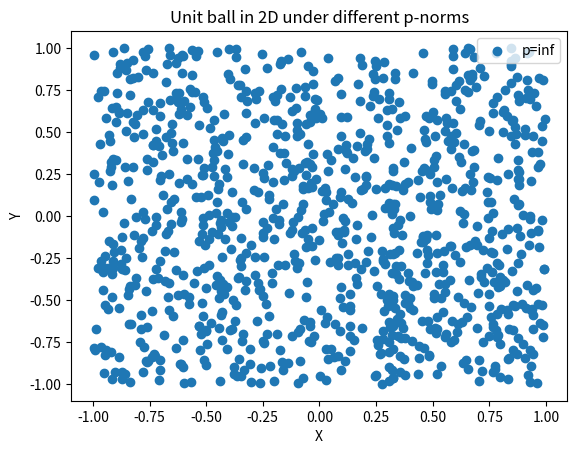

Reproduce this figure in Python.
# Import necessary libraries


import matplotlib.pyplot as plt
import numpy as np


def unit_ball(p, n_samples=1000):
    if p < 1:
        raise ValueError("Incorrect")
    points = np.random.rand(n_samples, 2) * 2 - 1
    distances = np.linalg.norm(points, ord=p, axis=1)
    points = points[distances <= 1]
    return points


p_values = [np.inf]

for p in p_values:
    points = unit_ball(p)
    plt.scatter(points[:, 0], points[:, 1], label=f"p={p}")

plt.legend()
plt.xlabel("X")
plt.ylabel("Y")
plt.title("Unit ball in 2D under different p-norms")
plt.show()
